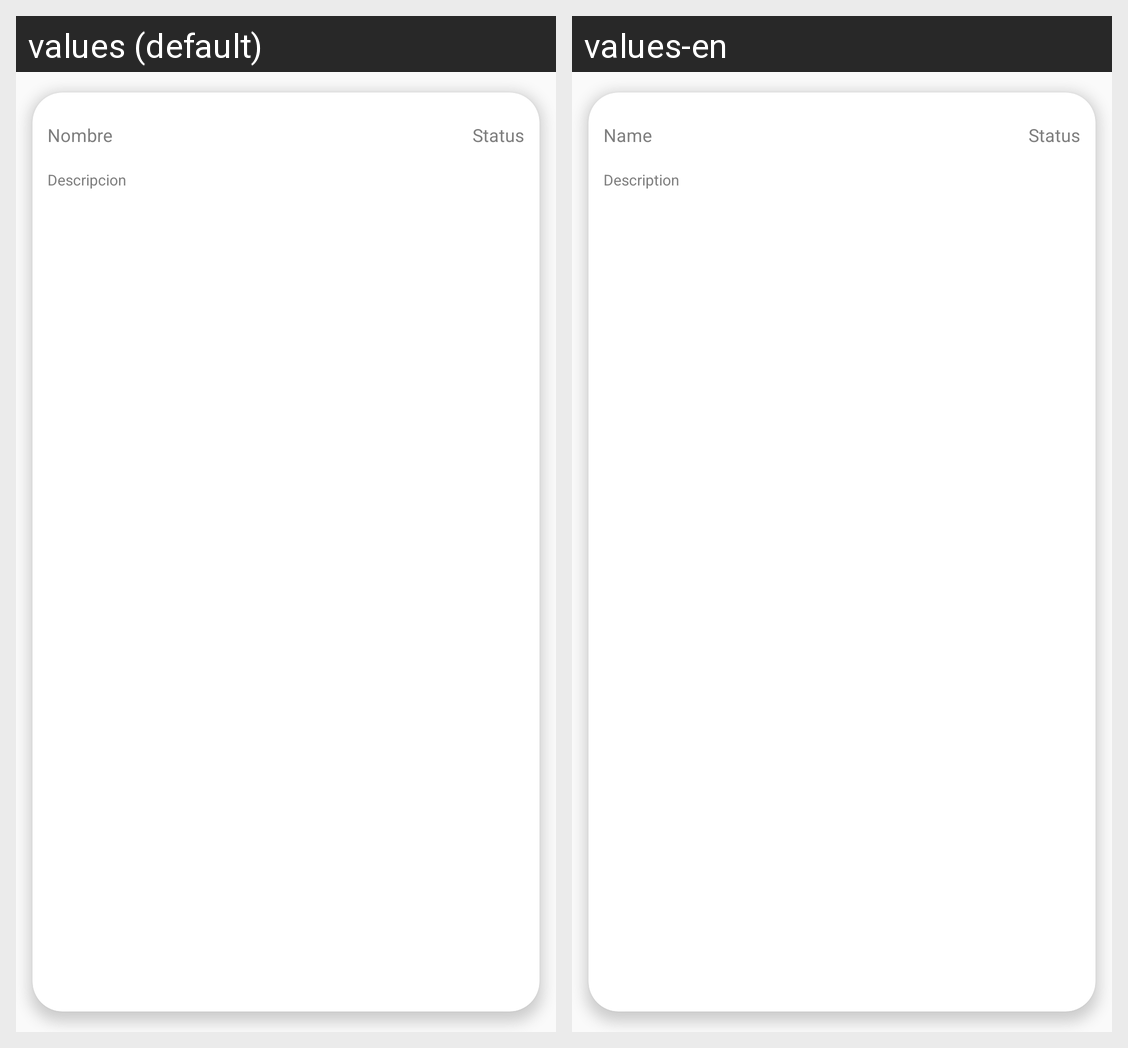

The Android screen above is rendered under two locales of the same app. Produce the string resources it draws, with the default and per-locale values.
Android screen res/layout/elemento_lista_codigos.xml rendered under 2 locales, left to right: values (default), values-en. Device: Nexus 5 (rendered at 1080×1920; each locale shown at half size, 540×960, under a caption strip naming it); theme CustomActivityTheme.
Strings drawn on this screen, with the default value and each locale's value (text and hints the layout hard-codes, and strings that could not be matched under every locale, appear in the picture but are not listed):

Nombre
  values: Nombre
  values-en: Name

Descripcion
  values: Descripcion
  values-en: Description
